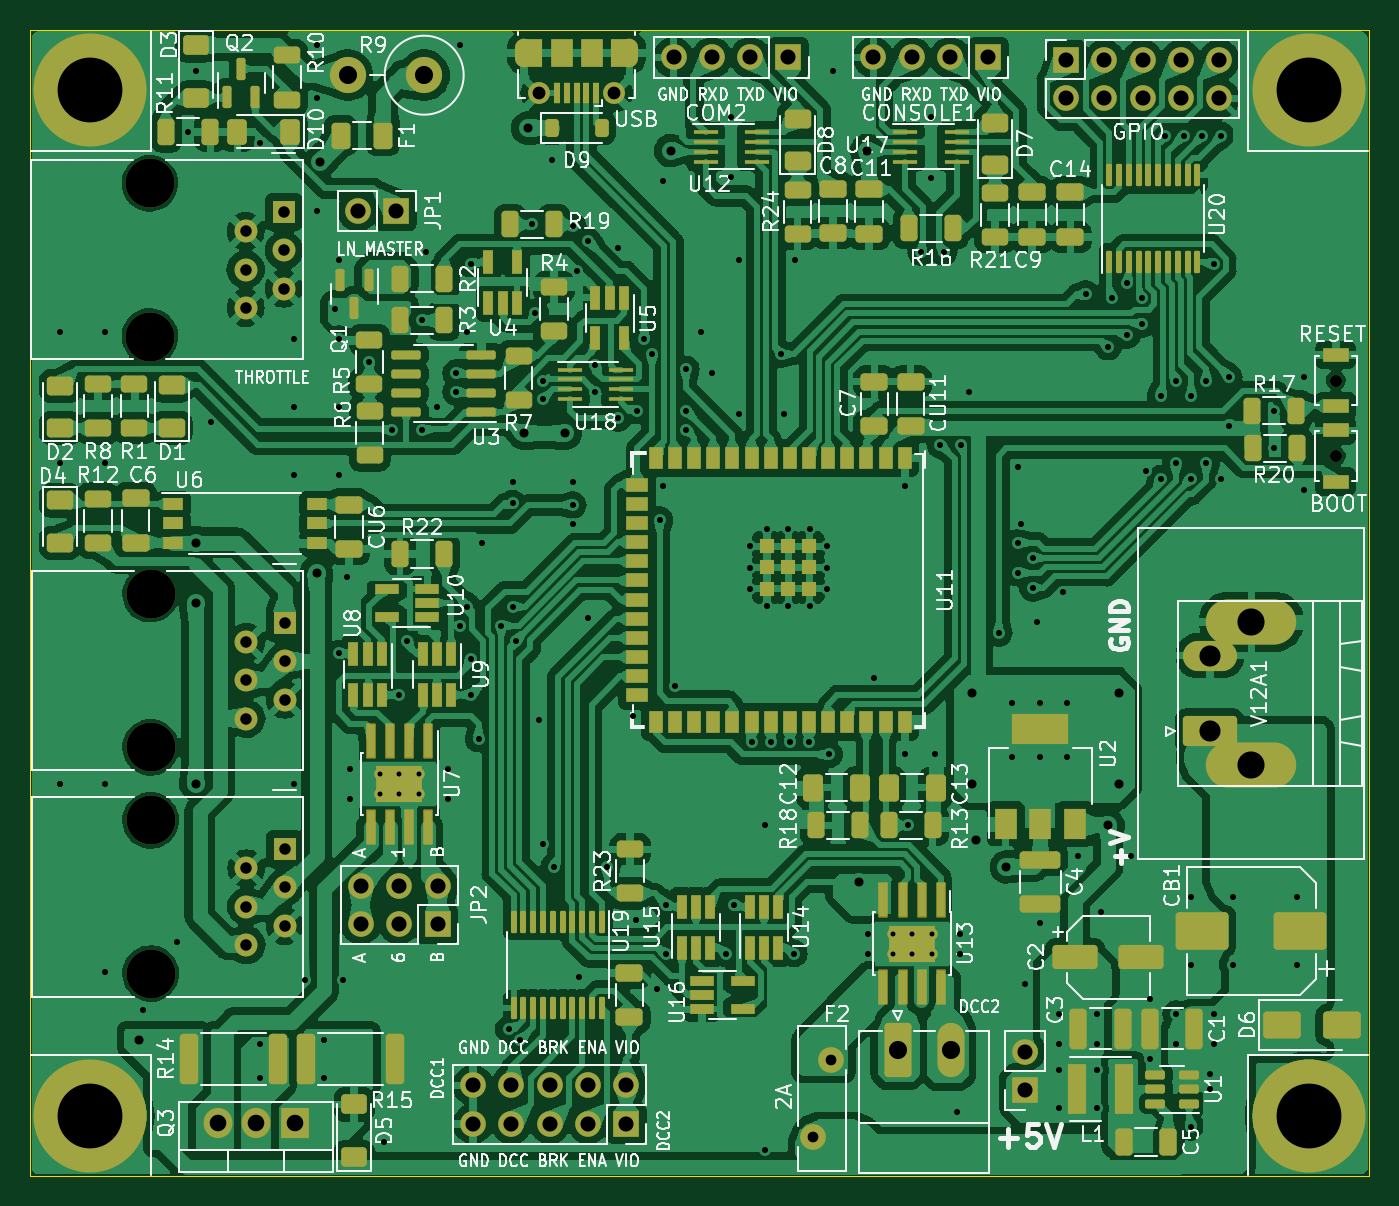
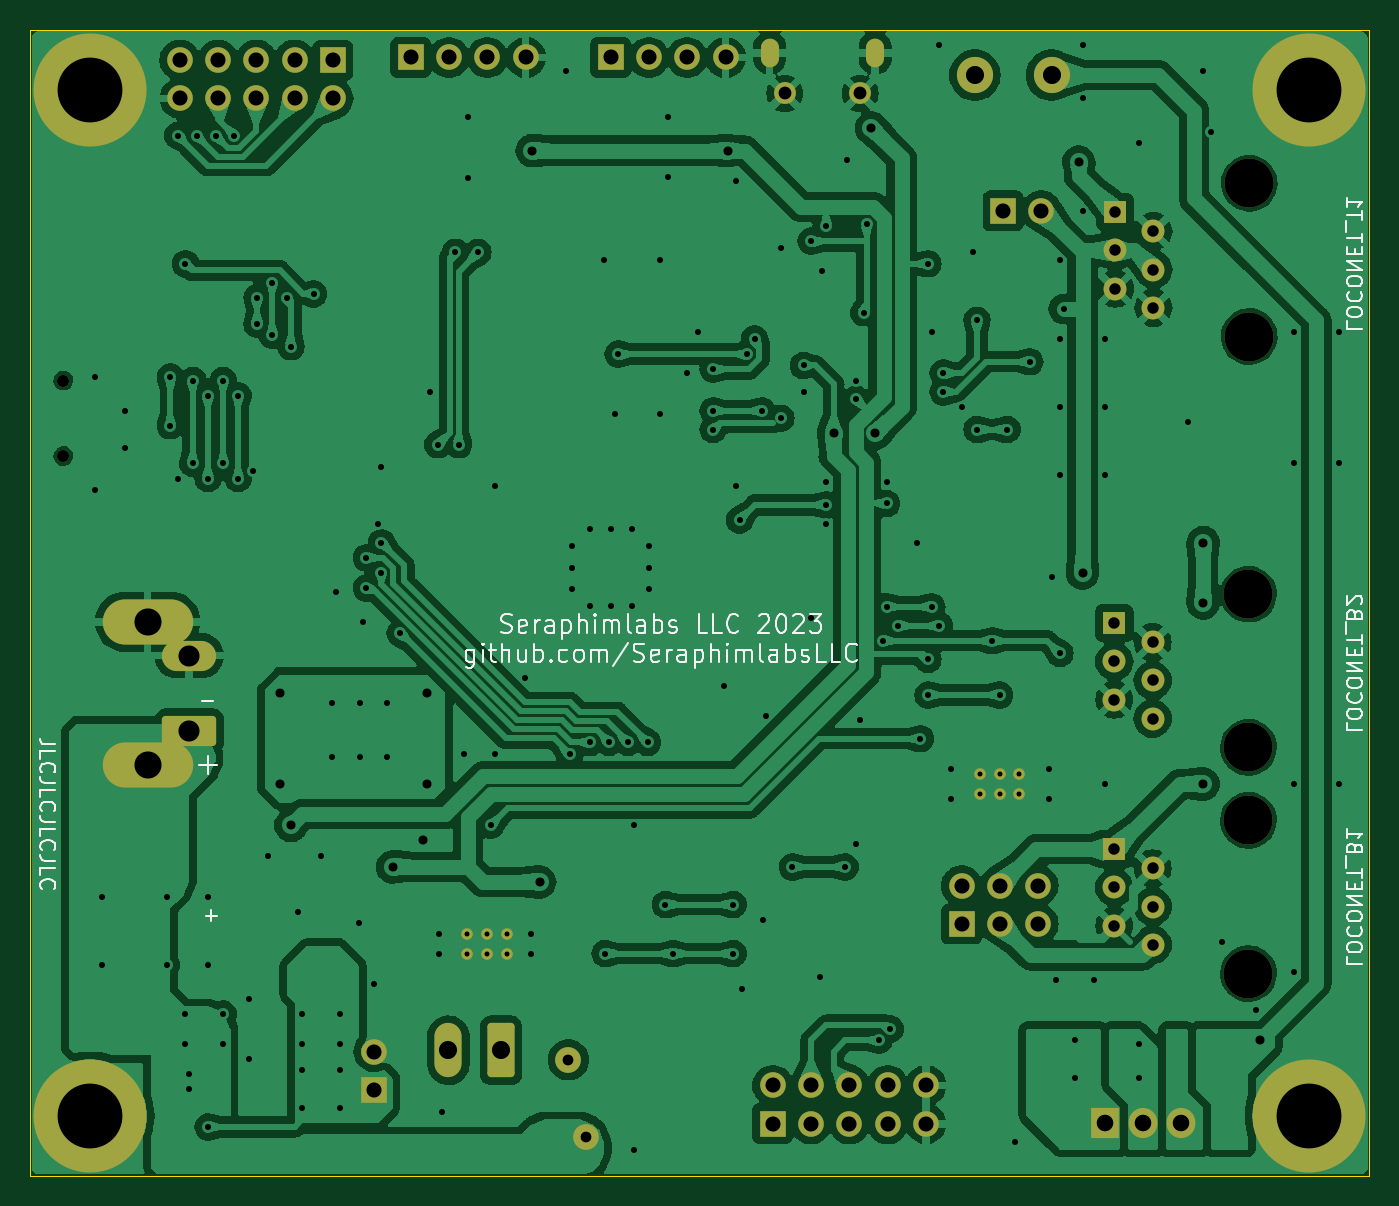
Circuit board: 11 layer files. Board 88.8 x 76.0 mm.
- bottom_copper: Arch_Bridge-B_Cu.gbr (290450 bytes)
- bottom_mask: Arch_Bridge-B_Mask.gbr (4909 bytes)
- paste: Arch_Bridge-B_Paste.gbr (469 bytes)
- bottom_silk: Arch_Bridge-B_Silkscreen.gbr (39848 bytes)
- outline: Arch_Bridge-Edge_Cuts.gbr (706 bytes)
- top_copper: Arch_Bridge-F_Cu.gbr (602629 bytes)
- top_mask: Arch_Bridge-F_Mask.gbr (18622 bytes)
- paste: Arch_Bridge-F_Paste.gbr (14658 bytes)
- top_silk: Arch_Bridge-F_Silkscreen.gbr (184225 bytes)
- drill: Arch_Bridge-NPTH.drl (535 bytes)
- drill: Arch_Bridge-PTH.drl (5812 bytes)

=== bottom_copper: Arch_Bridge-B_Cu.gbr (290450 bytes, source omitted) ===
=== bottom_mask: Arch_Bridge-B_Mask.gbr ===
%TF.GenerationSoftware,KiCad,Pcbnew,7.0.6*%
%TF.CreationDate,2024-04-15T23:13:44-04:00*%
%TF.ProjectId,Arch_Bridge,41726368-5f42-4726-9964-67652e6b6963,rev?*%
%TF.SameCoordinates,Original*%
%TF.FileFunction,Soldermask,Bot*%
%TF.FilePolarity,Negative*%
%FSLAX46Y46*%
G04 Gerber Fmt 4.6, Leading zero omitted, Abs format (unit mm)*
G04 Created by KiCad (PCBNEW 7.0.6) date 2024-04-15 23:13:44*
%MOMM*%
%LPD*%
G01*
G04 APERTURE LIST*
G04 Aperture macros list*
%AMRoundRect*
0 Rectangle with rounded corners*
0 $1 Rounding radius*
0 $2 $3 $4 $5 $6 $7 $8 $9 X,Y pos of 4 corners*
0 Add a 4 corners polygon primitive as box body*
4,1,4,$2,$3,$4,$5,$6,$7,$8,$9,$2,$3,0*
0 Add four circle primitives for the rounded corners*
1,1,$1+$1,$2,$3*
1,1,$1+$1,$4,$5*
1,1,$1+$1,$6,$7*
1,1,$1+$1,$8,$9*
0 Add four rect primitives between the rounded corners*
20,1,$1+$1,$2,$3,$4,$5,0*
20,1,$1+$1,$4,$5,$6,$7,0*
20,1,$1+$1,$6,$7,$8,$9,0*
20,1,$1+$1,$8,$9,$2,$3,0*%
G04 Aperture macros list end*
%ADD10R,1.700000X1.700000*%
%ADD11O,1.700000X1.700000*%
%ADD12C,7.500000*%
%ADD13C,0.800000*%
%ADD14O,1.200000X1.900000*%
%ADD15C,1.450000*%
%ADD16RoundRect,0.250000X-0.650000X-1.550000X0.650000X-1.550000X0.650000X1.550000X-0.650000X1.550000X0*%
%ADD17O,1.800000X3.600000*%
%ADD18C,1.520000*%
%ADD19R,1.520000X1.520000*%
%ADD20C,3.250000*%
%ADD21RoundRect,0.250000X1.550000X-0.750000X1.550000X0.750000X-1.550000X0.750000X-1.550000X-0.750000X0*%
%ADD22O,3.600000X2.000000*%
%ADD23R,1.905000X2.000000*%
%ADD24O,1.905000X2.000000*%
%ADD25C,0.770000*%
%ADD26O,2.400000X2.400000*%
%ADD27C,2.400000*%
%ADD28O,6.000000X3.000000*%
%ADD29C,1.710000*%
G04 APERTURE END LIST*
D10*
%TO.C,J5V1*%
X86000000Y-90290000D03*
D11*
X86000000Y-87750000D03*
%TD*%
D12*
%TO.C,*%
X104800000Y-92000000D03*
%TD*%
D10*
%TO.C,GPIO*%
X88710000Y-22000000D03*
D11*
X88710000Y-24540000D03*
X91250000Y-22000000D03*
X91250000Y-24540000D03*
X93790000Y-22000000D03*
X93790000Y-24540000D03*
X96330000Y-22000000D03*
X96330000Y-24540000D03*
X98870000Y-22000000D03*
X98870000Y-24540000D03*
%TD*%
D12*
%TO.C,H4*%
X24000000Y-92000000D03*
%TD*%
%TO.C,H2*%
X104800000Y-24000000D03*
%TD*%
D13*
%TO.C,BOOT1*%
X106600000Y-48250000D03*
%TD*%
D12*
%TO.C,H1*%
X24000000Y-24000000D03*
%TD*%
D14*
%TO.C,USB1*%
X59750000Y-21512500D03*
D15*
X58750000Y-24212500D03*
X53750000Y-24212500D03*
D14*
X52750000Y-21512500D03*
%TD*%
D16*
%TO.C,J1*%
X77555000Y-87667500D03*
D17*
X81055000Y-87667500D03*
%TD*%
D18*
%TO.C,LOCONET_T1*%
X34300000Y-38430000D03*
X36840000Y-37160000D03*
X34300000Y-35890000D03*
X36840000Y-34620000D03*
X34300000Y-33350000D03*
D19*
X36840000Y-32080000D03*
D20*
X27950000Y-40330000D03*
X27950000Y-30170000D03*
%TD*%
D10*
%TO.C,JP2*%
X47025000Y-79290000D03*
D11*
X47025000Y-76750000D03*
X44485000Y-79290000D03*
X44485000Y-76750000D03*
X41945000Y-79290000D03*
X41945000Y-76750000D03*
%TD*%
%TO.C,JP1*%
X41735000Y-32000000D03*
D10*
X44275000Y-32000000D03*
%TD*%
D21*
%TO.C,V12*%
X98247500Y-66500000D03*
D22*
X98247500Y-61500000D03*
%TD*%
D13*
%TO.C,RESET1*%
X106600000Y-43250000D03*
%TD*%
D20*
%TO.C,LOCONET_B2*%
X28000000Y-57420000D03*
X28000000Y-67580000D03*
D19*
X36890000Y-59330000D03*
D18*
X34350000Y-60600000D03*
X36890000Y-61870000D03*
X34350000Y-63140000D03*
X36890000Y-64410000D03*
X34350000Y-65680000D03*
%TD*%
D23*
%TO.C,Q3*%
X37540000Y-92500000D03*
D24*
X35000000Y-92500000D03*
X32460000Y-92500000D03*
%TD*%
D25*
%TO.C,U13*%
X79800000Y-79950000D03*
X78500000Y-79950000D03*
X77200000Y-79950000D03*
X79800000Y-81250000D03*
X78500000Y-81250000D03*
X77200000Y-81250000D03*
%TD*%
D26*
%TO.C,R9*%
X41060000Y-23000000D03*
D27*
X46140000Y-23000000D03*
%TD*%
D25*
%TO.C,U7*%
X45800000Y-69350000D03*
X44500000Y-69350000D03*
X43200000Y-69350000D03*
X45800000Y-70650000D03*
X44500000Y-70650000D03*
X43200000Y-70650000D03*
%TD*%
D28*
%TO.C,V12A1*%
X101000000Y-68750000D03*
X101000000Y-59250000D03*
%TD*%
D10*
%TO.C,DCC1*%
X59550000Y-92540000D03*
D11*
X59550000Y-90000000D03*
X57010000Y-92540000D03*
X57010000Y-90000000D03*
X54470000Y-92540000D03*
X54470000Y-90000000D03*
X51930000Y-92540000D03*
X51930000Y-90000000D03*
X49390000Y-92540000D03*
X49390000Y-90000000D03*
%TD*%
D10*
%TO.C,COM2*%
X70300000Y-21825000D03*
D11*
X67760000Y-21825000D03*
X65220000Y-21825000D03*
X62680000Y-21825000D03*
%TD*%
D20*
%TO.C,LOCONET_B1*%
X28000000Y-72420000D03*
X28000000Y-82580000D03*
D19*
X36890000Y-74330000D03*
D18*
X34350000Y-75600000D03*
X36890000Y-76870000D03*
X34350000Y-78140000D03*
X36890000Y-79410000D03*
X34350000Y-80680000D03*
%TD*%
D29*
%TO.C,F2*%
X71900000Y-93400000D03*
X73100000Y-88300000D03*
%TD*%
D10*
%TO.C,CONSOLE1*%
X83550000Y-21825000D03*
D11*
X81010000Y-21825000D03*
X78470000Y-21825000D03*
X75930000Y-21825000D03*
%TD*%
M02*

=== paste: Arch_Bridge-B_Paste.gbr ===
%TF.GenerationSoftware,KiCad,Pcbnew,7.0.6*%
%TF.CreationDate,2024-04-15T23:13:44-04:00*%
%TF.ProjectId,Arch_Bridge,41726368-5f42-4726-9964-67652e6b6963,rev?*%
%TF.SameCoordinates,Original*%
%TF.FileFunction,Paste,Bot*%
%TF.FilePolarity,Positive*%
%FSLAX46Y46*%
G04 Gerber Fmt 4.6, Leading zero omitted, Abs format (unit mm)*
G04 Created by KiCad (PCBNEW 7.0.6) date 2024-04-15 23:13:44*
%MOMM*%
%LPD*%
G01*
G04 APERTURE LIST*
G04 APERTURE END LIST*
M02*

=== bottom_silk: Arch_Bridge-B_Silkscreen.gbr (39848 bytes, source omitted) ===
=== outline: Arch_Bridge-Edge_Cuts.gbr ===
%TF.GenerationSoftware,KiCad,Pcbnew,7.0.6*%
%TF.CreationDate,2024-04-15T23:13:45-04:00*%
%TF.ProjectId,Arch_Bridge,41726368-5f42-4726-9964-67652e6b6963,rev?*%
%TF.SameCoordinates,Original*%
%TF.FileFunction,Profile,NP*%
%FSLAX46Y46*%
G04 Gerber Fmt 4.6, Leading zero omitted, Abs format (unit mm)*
G04 Created by KiCad (PCBNEW 7.0.6) date 2024-04-15 23:13:45*
%MOMM*%
%LPD*%
G01*
G04 APERTURE LIST*
%TA.AperFunction,Profile*%
%ADD10C,0.050000*%
%TD*%
G04 APERTURE END LIST*
D10*
X20000000Y-96000000D02*
X20000000Y-20000000D01*
X108800000Y-20000000D02*
X20000000Y-20000000D01*
X20000000Y-96000000D02*
X108800000Y-96000000D01*
X108800000Y-96000000D02*
X108800000Y-20000000D01*
M02*

=== top_copper: Arch_Bridge-F_Cu.gbr (602629 bytes, source omitted) ===
=== top_mask: Arch_Bridge-F_Mask.gbr (18622 bytes, source omitted) ===
=== paste: Arch_Bridge-F_Paste.gbr (14658 bytes, source omitted) ===
=== top_silk: Arch_Bridge-F_Silkscreen.gbr (184225 bytes, source omitted) ===
=== drill: Arch_Bridge-NPTH.drl ===
M48
; DRILL file {KiCad 7.0.6} date Mon Apr 15 23:13:28 2024
; FORMAT={-:-/ absolute / metric / decimal}
; #@! TF.CreationDate,2024-04-15T23:13:28-04:00
; #@! TF.GenerationSoftware,Kicad,Pcbnew,7.0.6
; #@! TF.FileFunction,NonPlated,1,2,NPTH
FMAT,2
METRIC
; #@! TA.AperFunction,NonPlated,NPTH,ComponentDrill
T1C0.800
; #@! TA.AperFunction,NonPlated,NPTH,ComponentDrill
T2C3.250
%
G90
G05
T1
X106.6Y-43.25
X106.6Y-48.25
T2
X27.95Y-30.17
X27.95Y-40.33
X28.0Y-57.42
X28.0Y-67.58
X28.0Y-72.42
X28.0Y-82.58
T0
M30

=== drill: Arch_Bridge-PTH.drl (5812 bytes, source omitted) ===
